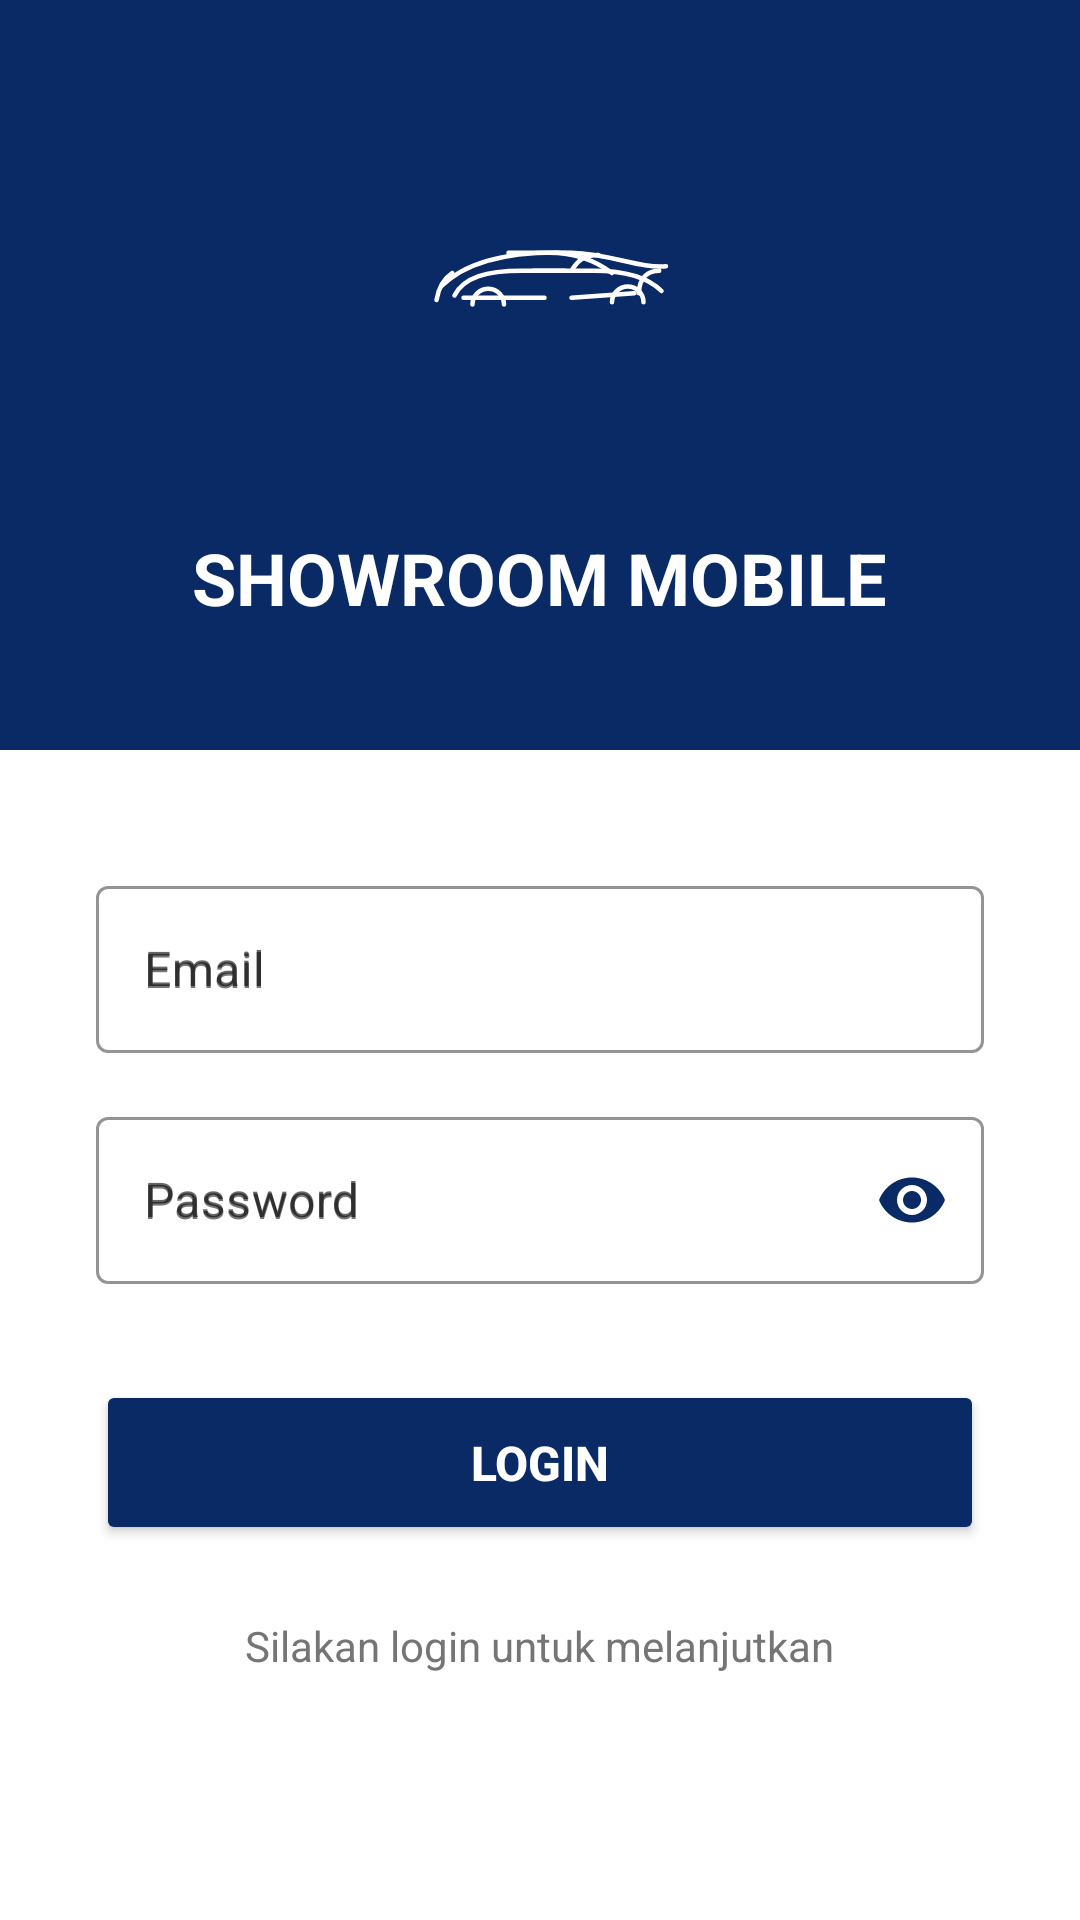

The Android layout XML behind this screen, and the referenced resources:
<!-- AndroidManifest.xml: application theme Theme.UASPBO -->
<!-- res/layout/activity_login.xml -->
<?xml version="1.0" encoding="utf-8"?>
<ScrollView xmlns:android="http://schemas.android.com/apk/res/android"
    xmlns:app="http://schemas.android.com/apk/res-auto"
    xmlns:tools="http://schemas.android.com/tools"
    android:layout_width="match_parent"
    android:layout_height="match_parent"
    android:fillViewport="true"
    android:fitsSystemWindows="true"
    android:background="@color/white">

    <LinearLayout
        android:layout_width="match_parent"
        android:layout_height="wrap_content"
        android:orientation="vertical"
        tools:context=".LoginActivity">

        
        <LinearLayout
            android:layout_width="match_parent"
            android:layout_height="250dp"
            android:background="#0A2A66"
            android:gravity="center"
            android:orientation="vertical">

            <ImageView
                android:layout_width="120dp"
                android:layout_height="120dp"
                android:src="@drawable/showroom_mobile_logo"
                app:tint="@color/white" />

            <TextView
                android:layout_width="wrap_content"
                android:layout_height="wrap_content"
                android:layout_marginTop="15dp"
                android:text="SHOWROOM MOBILE"
                android:textColor="@color/white"
                android:textSize="24sp"
                android:textStyle="bold" />
        </LinearLayout>

        
        <com.google.android.material.textfield.TextInputLayout
            style="@style/Widget.MaterialComponents.TextInputLayout.OutlinedBox"
            android:layout_width="match_parent"
            android:layout_height="wrap_content"
            android:layout_marginStart="32dp"
            android:layout_marginTop="40dp"
            android:layout_marginEnd="32dp"
            android:hint="Email"
            app:boxStrokeColor="#0A2A66"
            app:hintTextColor="#0A2A66">

            <com.google.android.material.textfield.TextInputEditText
                android:id="@+id/etEmail"
                android:layout_width="match_parent"
                android:layout_height="wrap_content"
                android:inputType="textEmailAddress"
                android:hint="Email"
                android:textColor="#000000"
                android:textColorHint="#757575" />
        </com.google.android.material.textfield.TextInputLayout>

        
        <com.google.android.material.textfield.TextInputLayout
            style="@style/Widget.MaterialComponents.TextInputLayout.OutlinedBox"
            android:layout_width="match_parent"
            android:layout_height="wrap_content"
            android:layout_marginStart="32dp"
            android:layout_marginTop="16dp"
            android:layout_marginEnd="32dp"
            android:hint="Password"
            app:boxStrokeColor="#0A2A66"
            app:hintTextColor="#0A2A66"
            app:passwordToggleEnabled="true"
            app:passwordToggleTint="#0A2A66">

            <com.google.android.material.textfield.TextInputEditText
                android:id="@+id/etPassword"
                android:layout_width="match_parent"
                android:layout_height="wrap_content"
                android:inputType="textPassword"
                android:hint="Password"
                android:textColor="#000000"
                android:textColorHint="#757575" />
        </com.google.android.material.textfield.TextInputLayout>

        
        <Button
            android:id="@+id/btnLogin"
            android:layout_width="match_parent"
            android:layout_height="55dp"
            android:layout_marginStart="32dp"
            android:layout_marginTop="32dp"
            android:layout_marginEnd="32dp"
            android:backgroundTint="#0A2A66"
            android:text="LOGIN"
            android:textColor="@color/white"
            android:textSize="16sp"
            android:textStyle="bold"
            app:cornerRadius="28dp" />

        <TextView
            android:layout_width="wrap_content"
            android:layout_height="wrap_content"
            android:layout_gravity="center"
            android:layout_marginTop="24dp"
            android:layout_marginBottom="24dp"
            android:text="Silakan login untuk melanjutkan"
            android:textColor="#757575"
            android:textSize="14sp" />

    </LinearLayout>
</ScrollView>
<!-- resources referenced by this layout -->
<resources>
  <!-- drawable showroom_mobile_logo: vector/xml drawable (drawable, 2887 chars, omitted) -->
  <style name="Theme.UASPBO" parent="Theme.MaterialComponents.Light.NoActionBar">
          <item name="windowActionBar">false</item>
          <item name="windowNoTitle">true</item>
          <item name="colorPrimary">#0A2A66</item>
          <item name="colorPrimaryVariant">#05183D</item>
          <item name="colorOnPrimary">@color/white</item>
          <item name="android:statusBarColor">#0A2A66</item>
          <item name="android:windowLightStatusBar">false</item>
      </style>
  <!-- not gathered from this repository: default colours our renderer supplied (Android Studio template values) -->
  <color name="white">#FFFFFFFF</color>
</resources>
